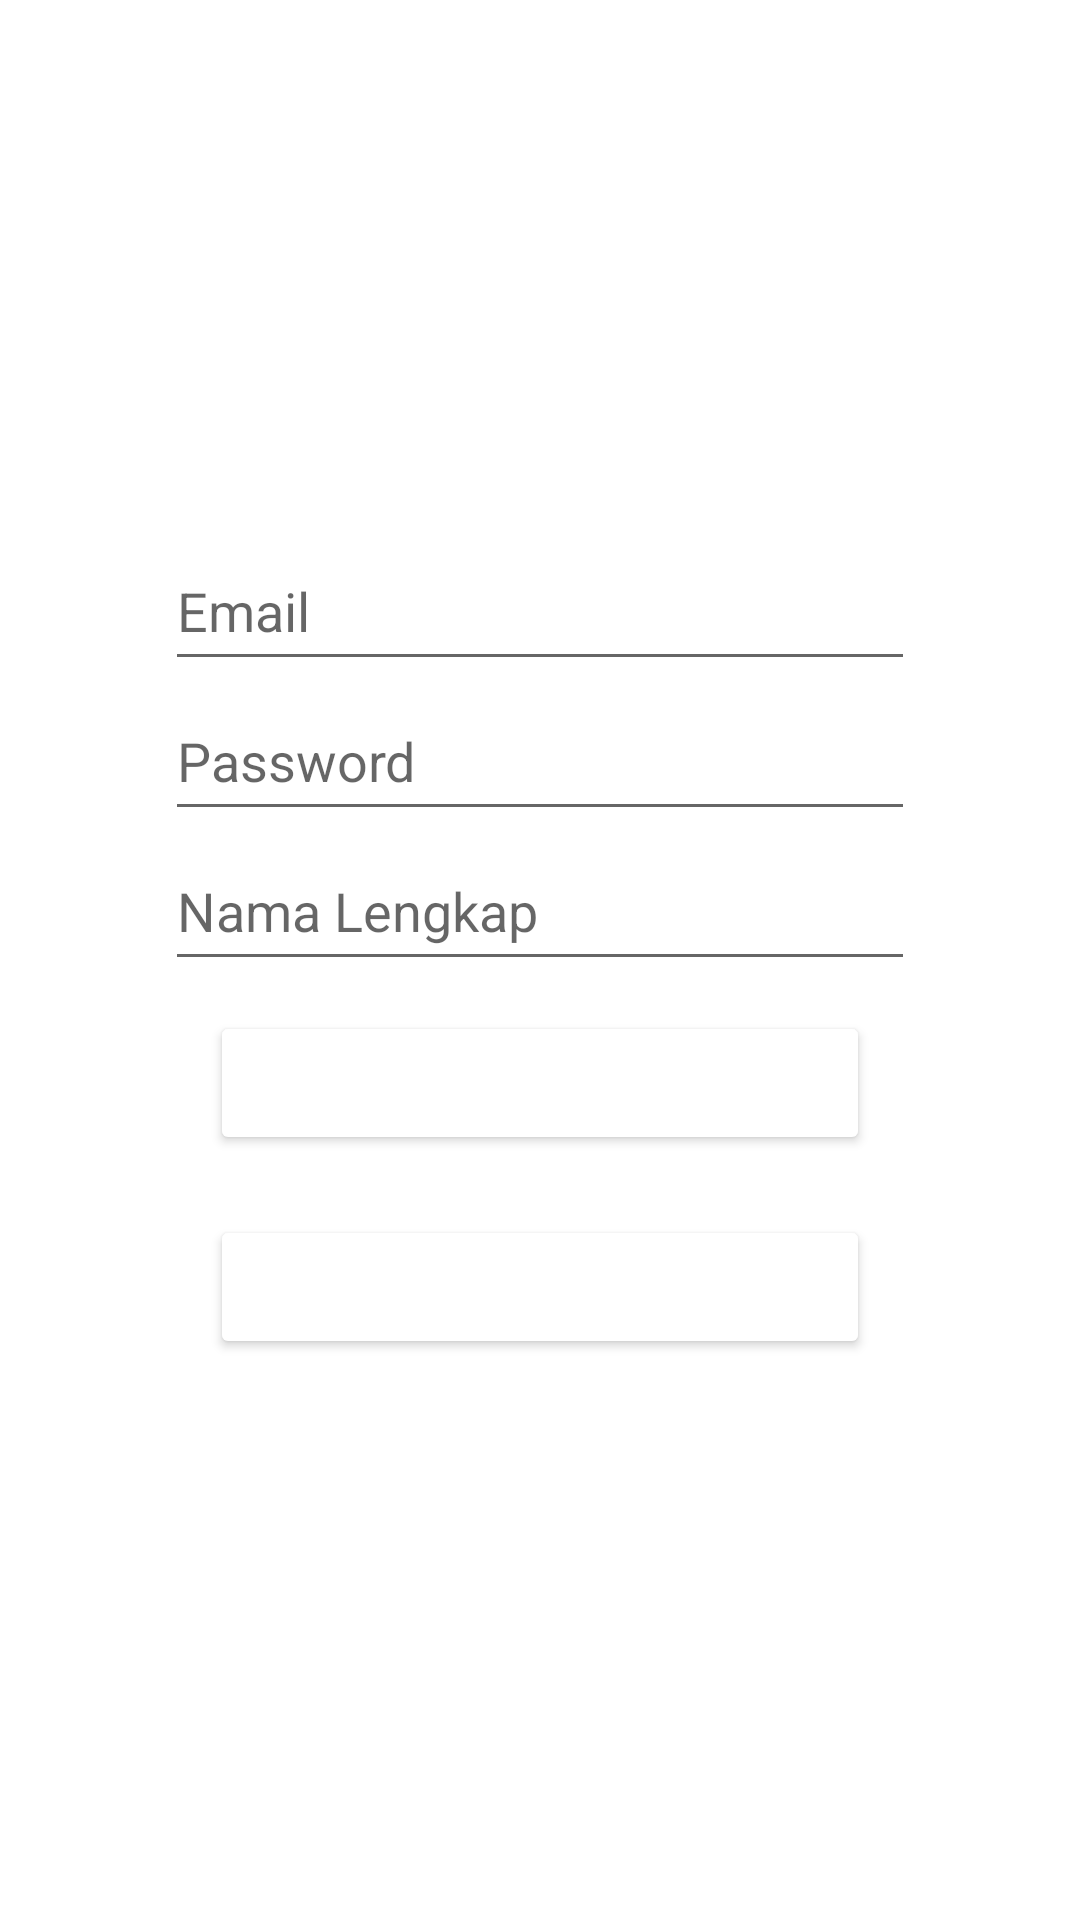

Layout XML and referenced resources for this Android screen:
<!-- AndroidManifest.xml: application theme Theme.LoginWithSharedPreference -->
<!-- res/layout/activity_register.xml -->
<?xml version="1.0" encoding="utf-8"?>
<LinearLayout xmlns:android="http://schemas.android.com/apk/res/android"
    xmlns:app="http://schemas.android.com/apk/res-auto"
    xmlns:tools="http://schemas.android.com/tools"
    android:layout_width="match_parent"
    android:layout_height="match_parent"
    tools:context=".RegisterActivity"
    android:orientation="vertical"
    android:gravity="center"
    android:layout_marginBottom="20dp">
    <EditText
        style="@style/EditTextLogin"
        android:id="@+id/EditEmailRegister"
        android:hint="Email"
        android:inputType="textEmailAddress"/>
    <EditText
        style="@style/EditTextLogin"
        android:id="@+id/EditPasswordRegister"
        android:hint="Password"
        android:inputType="textPassword"/>
    <EditText
        style="@style/EditTextLogin"
        android:id="@+id/EditFullnameRegister"
        android:hint="Nama Lengkap"
        android:inputType="text"/>
    <Button
        android:id="@+id/btnsubmitregister"
        style="@style/BtnLogin"
        android:text="Register"
        android:onClick="registerme"/>
    <Button
        android:id="@+id/btncancelregister"
        style="@style/BtnLogin"
        android:text="Cancel"
        android:onClick="cancelme"/>

</LinearLayout>
<!-- resources referenced by this layout -->
<resources>
  <style name="BtnLogin">
          <item name="android:layout_width">220dp</item>
          <item name="android:layout_height">wrap_content</item>
          <item name="android:textColor">@color/white</item>
          <item name="android:layout_margin">10dp</item>
          <item name="backgroundTint">@color/Navy</item>
      </style>
  <style name="EditTextLogin">
          <item name="android:layout_height">50dp</item>
          <item name="android:layout_width">250dp</item>
          <item name="android:drawablePadding">10dp</item>
          <item name="android:textColor">@color/black</item>
      </style>
  <style name="Theme.LoginWithSharedPreference" parent="Theme.MaterialComponents.Light.DarkActionBar">
          
          <item name="colorPrimary">@color/purple_500</item>
          <item name="colorPrimaryVariant">@color/purple_700</item>
          <item name="colorOnPrimary">@color/white</item>
          
          <item name="colorSecondary">@color/teal_200</item>
          <item name="colorSecondaryVariant">@color/teal_700</item>
          <item name="colorOnSecondary">@color/black</item>
          
          <item name="android:statusBarColor">?attr/colorPrimaryVariant</item>
          
      </style>
  <!-- not gathered from this repository: default colours our renderer supplied (Android Studio template values) -->
  <color name="purple_500">#FF6200EE</color>
  <color name="purple_700">#FF3700B3</color>
  <color name="teal_200">#FF03DAC5</color>
  <color name="teal_700">#FF018786</color>
  <color name="black">#FF000000</color>
  <color name="white">#FFFFFFFF</color>
</resources>
